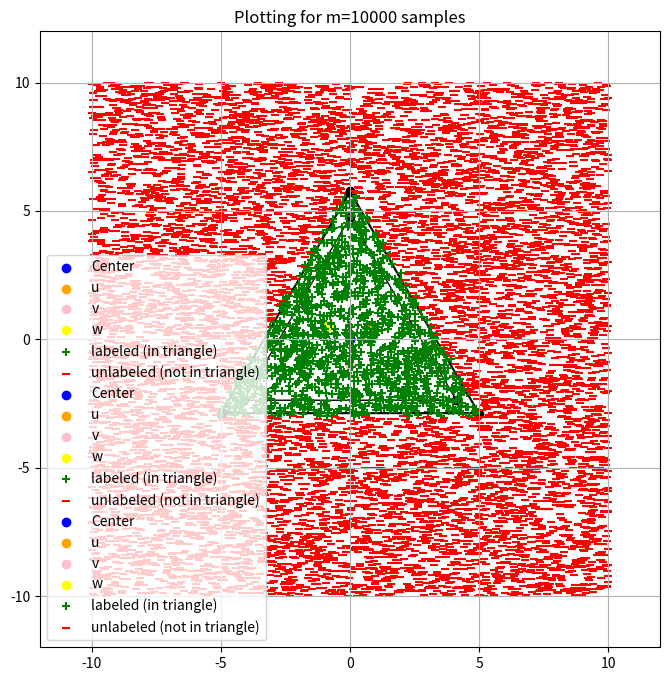

The matplotlib source for this figure:
import pandas as np
import numpy as np
import matplotlib.pyplot as plt
import math


class Point2D:
    def __init__(self, x: float = 0.0, y: float = 0.0):
        self.x = x
        self.y = y

    def get_coordinates(self):
        return [self.x, self.y]

    def __del__(self):
        class_name = self.__class__.__name__
        print(class_name, "destroyed")


class Triangle:
    def __init__(self, a: Point2D, b: Point2D, c: Point2D):
        self.A = a
        self.B = b
        self.C = c

    def _get_triangle_area(self):
        first = self.A.x * (self.B.y - self.C.y)
        second = self.B.x * (self.C.y - self.A.y)
        third = self.C.x * (self.A.y - self.B.y)
        return abs((first+second+third) / 2.0)

    def check_point_inside(self, p: Point2D):
        '''
        check if a given point is inside the traingle

        :param point:
        :return:
        '''
        # Calculate area of triangle ABC
        total_area = self._get_triangle_area()

        # Calculate area of triangle PBC
        sub_area1 = Triangle(a=p, b=self.B, c=self.C)._get_triangle_area()

        # Calculate area of triangle APC
        sub_area2 = Triangle(a=self.A, b=p, c=self.C)._get_triangle_area()

        # Calculate area of triangle ABP
        sub_area3 = Triangle(a=self.A, b=self.B, c=p)._get_triangle_area()

        # Check if all smaller triangles are the same
        if total_area == sub_area1 + sub_area2 + sub_area3:
            return True
        else:
            return False

    def get_coordinates(self):
        return [self.A.get_coordinates(), self.B.get_coordinates(), self.C.get_coordinates()]

    def __del__(self):
        class_name = self.__class__.__name__
        print(class_name, "destroyed")


# def area(x1, y1, x2, y2, x3, y3):
#     return abs((x1 * (y2 - y3) + x2 * (y3 - y1)
#                 + x3 * (y1 - y2)) / 2.0)


# # A function to check whether point P(x, y)
# # lies inside the triangle formed by
# # A(x1, y1), B(x2, y2) and C(x3, y3)
# def isInside(x1, y1, x2, y2, x3, y3, x, y):
#     # Calculate area of triangle ABC
#     A = area(x1, y1, x2, y2, x3, y3)
#
#     # Calculate area of triangle PBC
#     A1 = area(x, y, x2, y2, x3, y3)
#
#     # Calculate area of triangle PAC
#     A2 = area(x1, y1, x, y, x3, y3)
#
#     # Calculate area of triangle PAB
#     A3 = area(x1, y1, x2, y2, x, y)
#
#     # Check if sum of A1, A2 and A3
#     # is same as A
#     if (A == A1 + A2 + A3):
#         return True
#     else:
#         return False

MAX_VALUE = 10


def generate_data(sample_size):
    return np.random.uniform(low=-MAX_VALUE, high=MAX_VALUE, size=[2, sample_size])


def get_errors_count(triangle, X_in):
    err_cnt = 0
    for x in X_in:
        p = Point2D(x[0], x[1])
        if not triangle.check_point_inside(p):
            err_cnt += 1
    err = err_cnt / X_in.shape[0]
    return err_cnt


def plot_hypothesis_results(m, u, v, w):
    # Data generate:
    X = generate_data(sample_size=m)
    R = 3
    label = []
    unlabeled = []

    # Split data to inside and outside of R:
    for x in X.transpose():
        if np.dot(u, x) <= R and np.dot(v, x) <= R and np.dot(w, x) <= R:
            label.append(x)
        else:
            unlabeled.append(x)
    X_in = np.array(label)
    X_out = np.array(unlabeled)

    # R hypothesis:
    '''

    R_hyp = radius of inside circle !!!

    given you have a traingle that is equilateral - take its height, divide by 3 - that is the radius of the circle inside
    '''
    R_hyp = (X_in[:, 1].max() - X_in[:, 1].min()) / 3
    edge_length = (3 ** 0.5) * 2 * R_hyp
    base_x_val = np.sqrt(edge_length ** 2 - 9 * (R_hyp ** 2))

    '''
    top = np.array([0, 2 * R_hyp])
    right = np.array([base_x_val, -R_hyp])
    left = np.array([-base_x_val, -R_hyp])
    triangle = [top, right, left]
    '''
    top = Point2D(0, 2 * R_hyp)
    right = Point2D(base_x_val, -R_hyp)
    left = Point2D(-base_x_val, -R_hyp)
    triangle = Triangle(top, right, left)

    # Count errors
    get_errors_count(triangle, X_in)

    # plots
    print(f'Plotting figure for m {m}')
    plt.figure(0, figsize=(8,8))
    plt.scatter(top.x, top.y, color='black')
    plt.scatter(right.x, right.y, color='black')
    plt.scatter(left.x, left.y, color='black')

    t1 = plt.Polygon(triangle.get_coordinates(), edgecolor='black', facecolor="none")
    plt.gca().add_patch(t1)

    plt.scatter([0], [0], color='blue', label='Center')
    plt.scatter(u[0], u[1], color='orange', label='u')
    plt.scatter(v[0], v[1], color='pink', label='v')
    plt.scatter(w[0], w[1], color='yellow', label='w')
    plt.scatter(X_in[:, 0], X_in[:, 1], color='green', marker='+', label='labeled (in triangle)')
    plt.scatter(X_out[:, 0], X_out[:, 1], color="red", marker='_', label='unlabeled (not in triangle)')
    plt.xlim(-MAX_VALUE - 2, MAX_VALUE + 2)
    plt.ylim(-MAX_VALUE - 2, MAX_VALUE + 2)
    plt.grid()
    plt.title(f'Plotting for m={m} samples')
    plt.legend()
    plt.show()


def main():
    # given vectors:
    u = np.array([np.sqrt(3) / 2, 0.5])
    w = np.array([-np.sqrt(3) / 2, 0.5])
    v = np.array([0, -1])

    # algorithm parameters:
    M_sample_sizes = [100, 1000, 10000]

    for m in M_sample_sizes:
        plot_hypothesis_results(m, u, v, w)

    print('finish')


if __name__ == '__main__':
    main()
